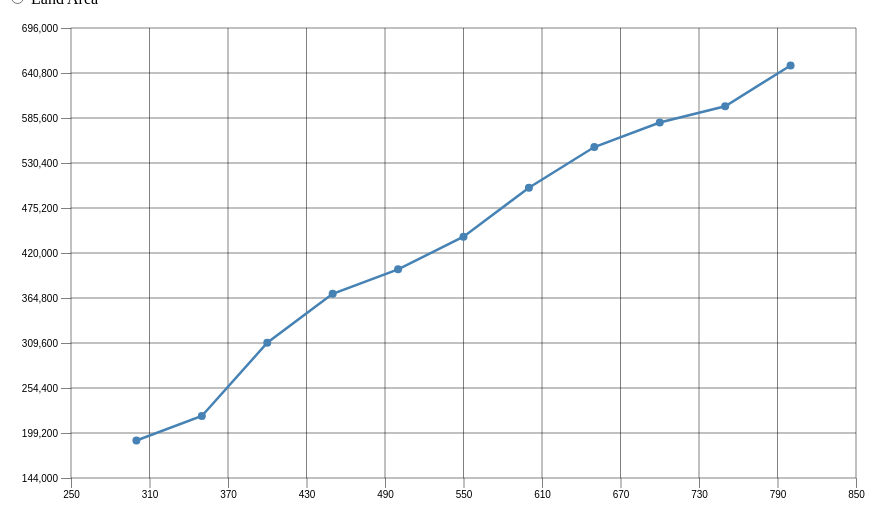
D3 v7 page, settled after 360 driven frames (6 s of simulated time); the page loaded 2 data file(s).



    // todo: add id to inputted data
    Promise.all([d3.json('living_area-prices.json'), d3.json('land_area-prices.json')])
    .then(([livingAreaPrice, landAreaPrice]) =>
    {
        drawLineChart(livingAreaPrice, landAreaPrice);
    }).catch((error) =>
    {
        console.error(`Failed to create line chart: ${error}`);
    });

    function drawLineChart(livingAreaPrice, landAreaPrice)
    {
        const marginTop = 20;
        const marginRight = 50;
        const marginBottom = 30;
        const marginLeft = 65;

        const width = 900;
        const height = 500;

        // Create an SVG container
        const svg = d3.select('body')
            .append('svg')
            .attr('width', width)
            .attr('height', height);

        // initialize x and y axes scalers
        const x = d3.scaleLinear().range([marginLeft, width - marginRight]);
        const y = d3.scaleLinear().range([height - marginBottom, marginTop]);

        // initialize x-axis
        svg.append('g')
            .attr('class', 'line-chart-axis')
            .attr('id', 'line-chart-x-axis')
            .attr('transform', `translate(0,${height - marginBottom})`);

        // initialize y-axis
        svg.append('g')
            .attr('class', 'line-chart-axis')
            .attr('id', 'line-chart-y-axis')
            .attr('transform', `translate(${marginLeft}, 0)`);

        // tooltip
        const tooltip = d3.select('body')
            .append('div')
            .attr('id', 'plot-tooltip')
            .style('visibility', 'hidden');

        d3.selectAll('input[name="area"]').on('change', function() {
            update(this.value, 800);
        });

        // create graph
        update('living_area', 0);
        update('living_area', 0); // this has to be called twice for the tooltip to work ¯\_(ツ)_/¯

        function update(areaType, t)
        {
            const data = areaType === 'living_area' ? livingAreaPrice : landAreaPrice;

            const [minPrice, maxPrice, minArea, maxArea] = calculateDomainValues(data, areaType);

            // set up the new domains for the scalers
            x.domain([minArea, maxArea]);
            y.domain([minPrice, maxPrice]);

            const xTickValues = d3.range(minArea, maxArea + 1, (maxArea - minArea) / 10)
            const yTickValues = d3.range(minPrice, maxPrice + 1, (maxPrice - minPrice) / 10);

            // setup axes
            const xAxis = d3.axisBottom(x).tickSize(10).tickValues(xTickValues);
            const yAxis = d3.axisLeft(y).tickSize(10).tickValues(yTickValues);

            // update x-axis
            svg.select('#line-chart-x-axis')
                .transition()
                .duration(t)
                .call(xAxis);

            // update y-axis
            svg.select('#line-chart-y-axis')
                .transition()
                .duration(t)
                .call(yAxis);

            // remove domain lines from both axes
            svg.select('#line-chart-x-axis .domain').remove();
            svg.select('#line-chart-y-axis .domain').remove();

            // horizontal grid lines
            svg.selectAll('line.horizontal-grid')
                .data(yTickValues)  // Use yTickValues to match the y-axis tick values
                .enter()
                .append('line')
                .attr('class', 'horizontal-grid')
                .attr('x1', marginLeft)
                .attr('y1', d => y(d))  // Update y position to match tick values
                .attr('x2', width - marginRight)
                .attr('y2', d => y(d))  // Update y position to match tick values
                .attr('stroke', 'black')
                .attr('stroke-width', 0.5);

            // vertical grid lines
            svg.selectAll('line.vertical-grid')
                .data(xTickValues)
                .enter()
                .append('line')
                .attr('class', 'vertical-grid')
                .attr('x1', d => x(d))
                .attr('y1', height - marginBottom)
                .attr('x2', d => x(d))
                .attr('y2', marginTop)
                .attr('stroke', 'black')
                .attr('stroke-width', 0.5);

            // create the line generator
            const lineGenerator = d3.line()
                .x(d => x(d[areaType]))
                .y(d => y(d['price']));

            // Update the line
            const line = svg.selectAll('.chart-line').data([data]);
            line.enter()
                .append('path')
                .attr('class','chart-line')
                .merge(line)
                .transition()
                .duration(t)
                .attr('d', lineGenerator)
                .attr('fill', 'none')
                .attr('stroke', 'steelblue')
                .attr('stroke-width', 2.5)

            // Update dots
            const dots = svg.selectAll('.line-chart-dot').data(data);
            dots.enter()
                .append('circle')
                .attr('class', 'line-chart-dot')
                .attr('fill', 'steelblue')
                .attr('r', 4)
                .merge(dots)
                .transition()
                .duration(t)
                .attr('cx', d => x(d[areaType]))
                .attr('cy', d => y(d['price']));

            // Update hover dots for tooltip
            const hoverDots = svg.selectAll('.line-chart-hover-dot').data(data);

            hoverDots.enter()
                .append('circle')
                .attr('class', 'line-chart-hover-dot')
                .attr('r', 10)
                .attr('fill', 'steelblue')
                .style('opacity', 0)
                .merge(hoverDots)
                .transition()
                .duration(t)
                .attr('cx', d => x(d[areaType]))
                .attr('cy', d => y(d['price']));

            // update hover functionality
            hoverDots.on('mouseover', (event, d) =>
            {
                d3.select(event.target).style('opacity', 1);
                tooltip.style('visibility', 'visible')
                    .text(`Living area: ${d[areaType]} m²\nPrice: ${formatPrice(d['price'])} USD`);
            });

            hoverDots.on('mousemove', (event) =>
            {
                tooltip.style('top', event.pageY - 20 + 'px')
                    .style('left', event.pageX + 20 + 'px');
            });

            hoverDots.on('mouseout', (event) =>
            {
                d3.select(event.target).style('opacity', 0);
                tooltip.style('visibility', 'hidden');
            });
        }

        function calculateDomainValues(data, areaType)
        {
            let minPrice = d3.min(data, d => d['price']);
            let maxPrice = d3.max(data, d => d['price']);
            let minArea = d3.min(data, d => d[areaType]);
            let maxArea = d3.max(data, d => d[areaType]);

            const pricePadding = (maxPrice - minPrice) / 10;
            minPrice -= pricePadding;
            maxPrice += pricePadding;

            const areaPadding = (maxArea - minArea) / 10;
            minArea -= areaPadding;
            maxArea += areaPadding;

            return [minPrice, maxPrice, minArea, maxArea];
        }
    }


// ── utils.js
function formatPrice(price)
{
    if (price < 1000000)
        return `$${Math.round(price / 1000)}K`;
    return `${(price/1000000).toFixed(2)}M`;
}

### data: living_area-prices.json
[
 {
  "price": 190000,
  "living_area": 300
 },
 {
  "price": 220000,
  "living_area": 350
 },
 {
  "price": 310000,
  "living_area": 400
 },
 {
  "price": 370000,
  "living_area": 450
 },
 {
  "price": 400000,
  "living_area": 500
 },
 {
  "price": 440000,
  "living_area": 550
 },
 {
  "price": 500000,
  "living_area": 600
 },
 {
  "price": 550000,
  "living_area": 650
 },
 "... 3 more items"
]

### data: land_area-prices.json
[
 {
  "price": 290000,
  "land_area": 3000
 },
 {
  "price": 320000,
  "land_area": 3500
 },
 {
  "price": 410000,
  "land_area": 4000
 },
 {
  "price": 570000,
  "land_area": 4500
 },
 {
  "price": 600000,
  "land_area": 5000
 },
 {
  "price": 640000,
  "land_area": 5500
 },
 {
  "price": 700000,
  "land_area": 6000
 },
 {
  "price": 750000,
  "land_area": 6500
 },
 "... 3 more items"
]